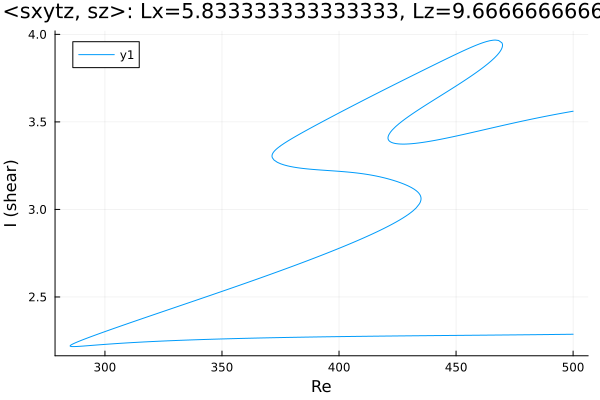

Source data for this figure (header and first rows):
Re, shear
500.0, 3.561
499.6, 3.56
498.2, 3.557
496.8, 3.553
495.4, 3.55
494.8, 3.549
493.4, 3.545
492, 3.542
490.6, 3.538
489.2, 3.534
487.8, 3.531
486.3, 3.527
484.9, 3.523
483.5, 3.519
482.1, 3.515
480.7, 3.511
479.3, 3.507
477.9, 3.503
476.4, 3.499
475, 3.495
473.6, 3.491
472.2, 3.486
470.8, 3.482
469.4, 3.478
468, 3.474
466.5, 3.469
465.1, 3.465
463.7, 3.461
462.3, 3.456
461.1, 3.453
459.7, 3.448
458.3, 3.444
456.9, 3.44
455.5, 3.435
454.1, 3.431
452.7, 3.427
451.2, 3.423
449.8, 3.419
448.4, 3.414
448.3, 3.414
446.9, 3.41
445.4, 3.406
444, 3.402
442.6, 3.399
441.2, 3.395
439.8, 3.392
438.4, 3.388
437, 3.385
435.5, 3.383
434.1, 3.38
432.7, 3.378
431.3, 3.376
429.9, 3.374
428.5, 3.373
427.1, 3.373
425.6, 3.374
424.2, 3.376
423.3, 3.379
422.6, 3.382
422.1, 3.385
... 671 more rows
